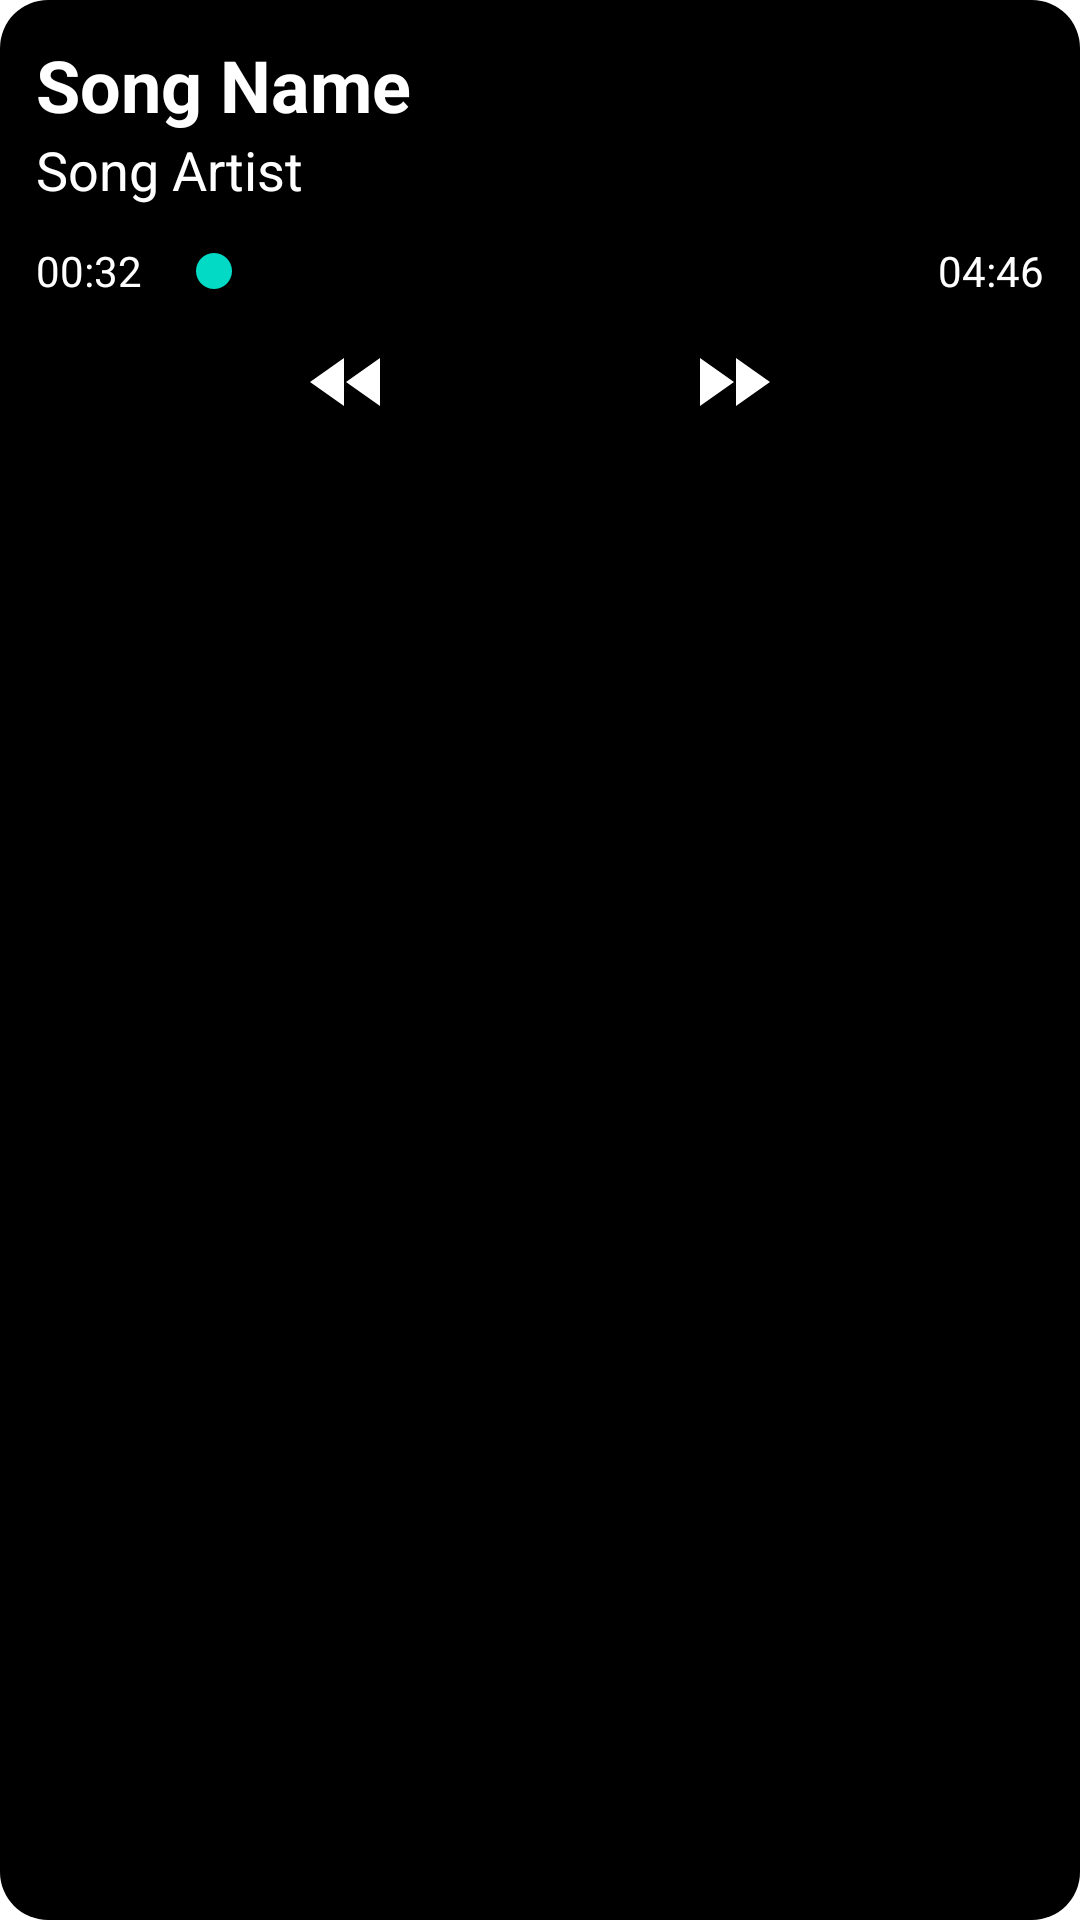

Android layout source for this screen:
<!-- AndroidManifest.xml: application theme Theme.ScrutinizingTheService -->
<!-- res/layout/layout_media_player_notification.xml -->
<?xml version="1.0" encoding="utf-8"?>
<androidx.constraintlayout.widget.ConstraintLayout xmlns:android="http://schemas.android.com/apk/res/android"
    xmlns:app="http://schemas.android.com/apk/res-auto"
    android:layout_width="match_parent"
    android:layout_height="wrap_content"
    android:background="@drawable/bg_notification"
    android:paddingBottom="12dp">


    <TextView
        android:id="@+id/tv_song_name"
        android:layout_width="0dp"
        android:layout_height="wrap_content"
        android:layout_marginHorizontal="12dp"
        android:layout_marginTop="12dp"
        android:text="Song Name"
        android:textColor="@color/white"
        android:textSize="24sp"
        android:textStyle="bold"
        app:layout_constraintEnd_toEndOf="parent"
        app:layout_constraintStart_toStartOf="parent"
        app:layout_constraintTop_toTopOf="parent" />

    <TextView
        android:id="@+id/tv_song_artist"
        android:layout_width="0dp"
        android:layout_height="wrap_content"
        android:text="Song Artist"
        android:textColor="@color/white"
        android:textSize="18sp"
        android:textStyle="normal"
        app:layout_constraintEnd_toEndOf="@+id/tv_song_name"
        app:layout_constraintStart_toStartOf="@+id/tv_song_name"
        app:layout_constraintTop_toBottomOf="@+id/tv_song_name" />

    <TextView
        android:id="@+id/tv_current_time"
        android:layout_width="wrap_content"
        android:layout_height="wrap_content"
        android:layout_marginTop="12dp"
        android:text="00:32"
        android:textColor="@color/white"
        android:textSize="14sp"
        app:layout_constraintStart_toStartOf="@+id/tv_song_artist"
        app:layout_constraintTop_toBottomOf="@+id/tv_song_artist" />

    <TextView
        android:id="@+id/tv_total_time_notif"
        android:layout_width="wrap_content"
        android:layout_height="wrap_content"
        android:text="04:46"
        android:textColor="@color/white"
        android:textSize="14sp"
        app:layout_constraintBottom_toBottomOf="@+id/tv_current_time"
        app:layout_constraintEnd_toEndOf="@+id/tv_song_artist"
        app:layout_constraintTop_toTopOf="@+id/tv_current_time" />

    <SeekBar
        android:id="@+id/seekBar"
        android:layout_width="0dp"
        android:layout_height="wrap_content"
        android:layout_marginHorizontal="8dp"
        app:layout_constraintBottom_toBottomOf="@+id/tv_current_time"
        app:layout_constraintEnd_toStartOf="@+id/tv_total_time_notif"
        app:layout_constraintStart_toEndOf="@+id/tv_current_time"
        app:layout_constraintTop_toTopOf="@+id/tv_current_time" />

    <ImageView
        android:id="@+id/iv_rewind"
        android:layout_width="32dp"
        android:layout_height="32dp"
        android:layout_marginTop="12dp"
        android:layout_marginEnd="32dp"
        android:src="@drawable/ic_rewind_light"
        app:layout_constraintEnd_toStartOf="@+id/iv_action"
        app:layout_constraintHorizontal_bias="0.5"
        app:layout_constraintHorizontal_chainStyle="packed"
        app:layout_constraintStart_toStartOf="parent"
        app:layout_constraintTop_toBottomOf="@+id/seekBar" />

    <ImageView
        android:id="@+id/iv_action"
        android:layout_width="32dp"
        android:layout_height="32dp"
        android:src="@drawable/ic_play_light"
        app:layout_constraintEnd_toStartOf="@+id/iv_fast_forward"
        app:layout_constraintHorizontal_bias="0.5"
        app:layout_constraintStart_toEndOf="@+id/iv_rewind"
        app:layout_constraintTop_toTopOf="@+id/iv_rewind" />

    <ImageView
        android:id="@+id/iv_fast_forward"
        android:layout_width="32dp"
        android:layout_height="32dp"
        android:layout_marginStart="32dp"
        android:src="@drawable/ic_fast_forward_light"
        app:layout_constraintEnd_toEndOf="parent"
        app:layout_constraintHorizontal_bias="0.5"
        app:layout_constraintStart_toEndOf="@+id/iv_action"
        app:layout_constraintTop_toTopOf="@+id/iv_action" />

</androidx.constraintlayout.widget.ConstraintLayout>
<!-- resources referenced by this layout -->
<resources>
  <!-- drawable bg_notification (drawable) -->
  <?xml version="1.0" encoding="utf-8"?>
  <shape xmlns:android="http://schemas.android.com/apk/res/android"
      android:shape="rectangle">
  
      <corners android:radius="16dp" />
      <solid android:color="@color/black" />
  
  
  </shape>
  <!-- drawable ic_fast_forward_light (drawable) -->
  <vector android:height="24dp" android:tint="@color/white"
      android:viewportHeight="24" android:viewportWidth="24"
      android:width="24dp" xmlns:android="http://schemas.android.com/apk/res/android">
      <path android:fillColor="@android:color/white" android:pathData="M4,18l8.5,-6L4,6v12zM13,6v12l8.5,-6L13,6z"/>
  </vector>
  <!-- drawable ic_rewind_light (drawable) -->
  <vector android:height="24dp" android:tint="@color/white"
      android:viewportHeight="24" android:viewportWidth="24"
      android:width="24dp" xmlns:android="http://schemas.android.com/apk/res/android">
      <path android:fillColor="@android:color/white" android:pathData="M11,18L11,6l-8.5,6 8.5,6zM11.5,12l8.5,6L20,6l-8.5,6z"/>
  </vector>
  <style name="Theme.ScrutinizingTheService" parent="Theme.MaterialComponents.DayNight.DarkActionBar">
          
          <item name="colorPrimary">@color/purple_500</item>
          <item name="colorPrimaryVariant">@color/purple_700</item>
          <item name="colorOnPrimary">@color/white</item>
          
          <item name="colorSecondary">@color/teal_200</item>
          <item name="colorSecondaryVariant">@color/teal_700</item>
          <item name="colorOnSecondary">@color/black</item>
          
          <item name="android:statusBarColor">?attr/colorPrimaryVariant</item>
          
      </style>
  <!-- not gathered from this repository: default colours our renderer supplied (Android Studio template values) -->
  <color name="purple_500">#FF6200EE</color>
  <color name="purple_700">#FF3700B3</color>
  <color name="teal_200">#FF03DAC5</color>
  <color name="teal_700">#FF018786</color>
  <color name="black">#FF000000</color>
  <color name="white">#FFFFFFFF</color>
</resources>
